Run: headless pygame with SDL's dummy video driver; simulated clock (each Clock.tick advances the game by its frame time, no real sleeping); random seed 0; keys injected as events and as key.get_pressed() state; no mouse input.
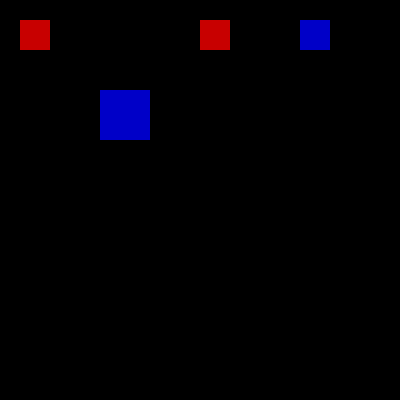
Frame 1 of 4 · flips 1–60 · no input
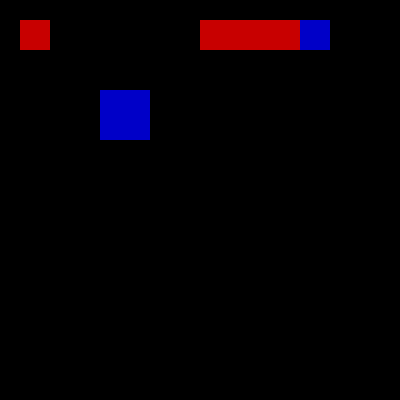
Frame 2 of 4 · flips 61–180 · tapped SPACE, RETURN · held RIGHT (→), D
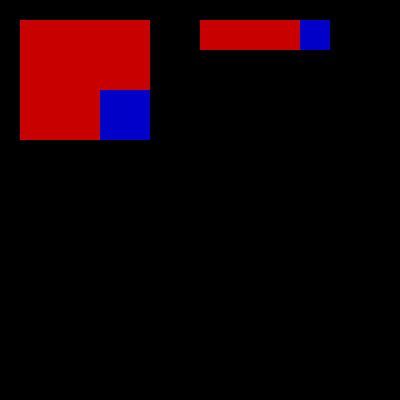
Frame 3 of 4 · flips 181–300 · held DOWN (↓), S
Frame 4 of 4 · flips 301–420 · held LEFT (←), A, UP (↑), W · screen unchanged from frame 3, image omitted

The pygame program that drew these frames:

import pygame

RED = (200, 0, 0)
GREEN = (0, 200 , 0)
BLUE = (0, 0, 200)
YELLOW = (200, 200, 0)
BLACK = (0, 0, 0)

FPS = 60

pygame.init()

screen = pygame.display.set_mode((400, 400))
clock = pygame.time.Clock()

######################################
# rects do primeiro Exemplo: lado esquerdo
#
rect1 = pygame.Rect(20, 20, 30, 30)
rect2 = pygame.Rect(100, 90, 50, 50)

######################################
# rects do segundo Exemplo: lado direito
#
rect4 = pygame.Rect(200, 20, 30, 30)
rect5 = pygame.Rect(300, 20, 30, 30)


running = True
while running:

    for event in pygame.event.get():
        if event.type == pygame.QUIT:
           pygame.quit()
           exit()

        if event.type == pygame.KEYDOWN:
            if event.key == pygame.K_s:
                ######################################
                # Acionando o primeiro Exemplo: lado esquerdo
                ######################################
                # O método: union_ip() de um objeto rect, UNI AS ÁREAS RETÂNGULARES
                # DOS DOIS RECTS COBRINDO TODA A ÁREA RETÂNGULAR (DENTRO E FORA) ENTRE ESSES DOIS OBJETOS.
                #
                rect1.union_ip(rect2)

            if event.key == pygame.K_d:
                ######################################
                # Acionando o segundo Exemplo: lado direito
                ######################################
                # O método: union_ip() de um objeto rect, UNI AS ÁREAS RETÂNGULARES
                # DOS DOIS RECTS COBRINDO TODA A ÁREA RETÂNGULAR (DENTRO E FORA) ENTRE ESSES DOIS OBJETOS.
                #
                rect4.union_ip(rect5)

    #########################################
    # Primeiro exemplo: OS DOIS QUADRADOS DO LADO ESQUERDO DA TELA
    #
    pygame.draw.rect(screen, RED, rect1)
    pygame.draw.rect(screen, BLUE, rect2)


    #########################################
    # Segundo exemplo: OS DOIS QUADRADOS DO LADO DIREITO DA TELA
    #
    pygame.draw.rect(screen, RED, rect4)
    pygame.draw.rect(screen, BLUE, rect5)


    pygame.display.update()
    clock.tick(FPS)
